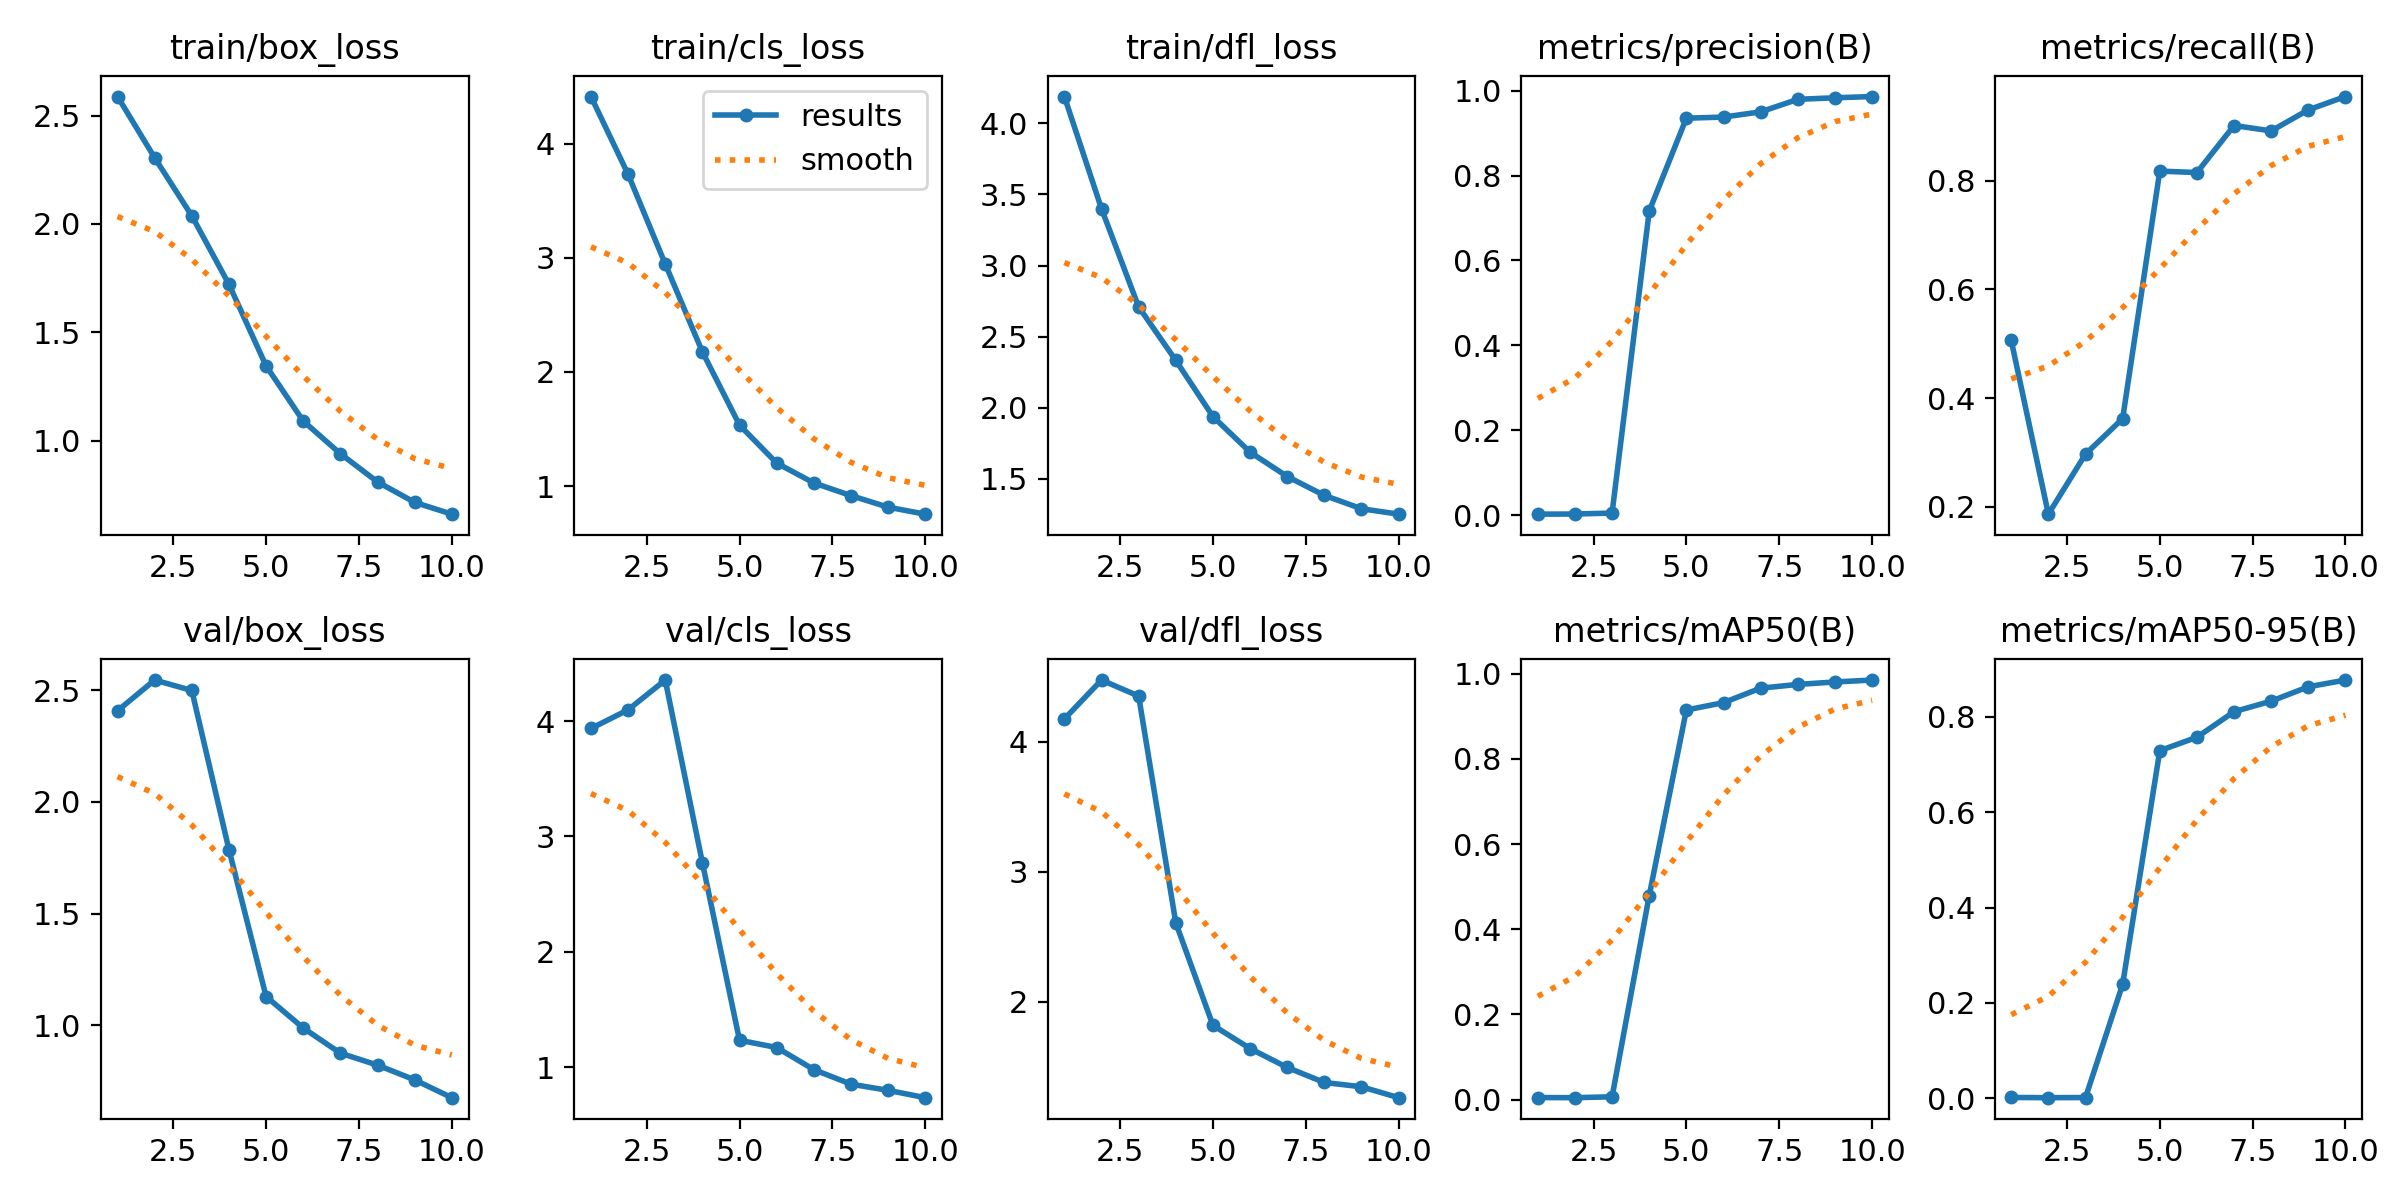

The file beside this chart, header and first rows:
epoch, train/box_loss, train/cls_loss, train/dfl_loss, metrics/precision(B), metrics/recall(B), metrics/mAP50(B), metrics/mAP50-95(B), val/box_loss, val/cls_loss, val/dfl_loss, lr/pg0, lr/pg1, lr/pg2
1, 2.588, 4.413, 4.189, 0.00265, 0.506, 0.00462, 0.00175, 2.409, 3.935, 4.176, 0.0006508, 0.0006508, 0.0006508
2, 2.305, 3.732, 3.4, 0.00304, 0.1864, 0.00435, 0.00133, 2.546, 4.097, 4.475, 0.001187, 0.001187, 0.001187
3, 2.038, 2.946, 2.71, 0.00523, 0.2969, 0.0064, 0.00162, 2.499, 4.355, 4.352, 0.001591, 0.001591, 0.001591
4, 1.722, 2.176, 2.333, 0.7165, 0.3622, 0.4792, 0.2389, 1.786, 2.772, 2.606, 0.001406, 0.001406, 0.001406
5, 1.346, 1.534, 1.939, 0.9351, 0.8176, 0.9151, 0.7289, 1.128, 1.234, 1.818, 0.001208, 0.001208, 0.001208
6, 1.092, 1.201, 1.688, 0.9377, 0.8149, 0.9324, 0.757, 0.9869, 1.171, 1.639, 0.00101, 0.00101, 0.00101
7, 0.9409, 1.027, 1.517, 0.9499, 0.9015, 0.9664, 0.8106, 0.8742, 0.9792, 1.494, 0.000812, 0.000812, 0.000812
8, 0.8109, 0.9159, 1.384, 0.9795, 0.8915, 0.9751, 0.8327, 0.8206, 0.8534, 1.378, 0.000614, 0.000614, 0.000614
9, 0.7166, 0.8145, 1.29, 0.9831, 0.9303, 0.9809, 0.8628, 0.7545, 0.7997, 1.345, 0.000416, 0.000416, 0.000416
10, 0.6621, 0.7532, 1.252, 0.986, 0.9547, 0.9854, 0.8769, 0.6747, 0.736, 1.261, 0.000218, 0.000218, 0.000218
